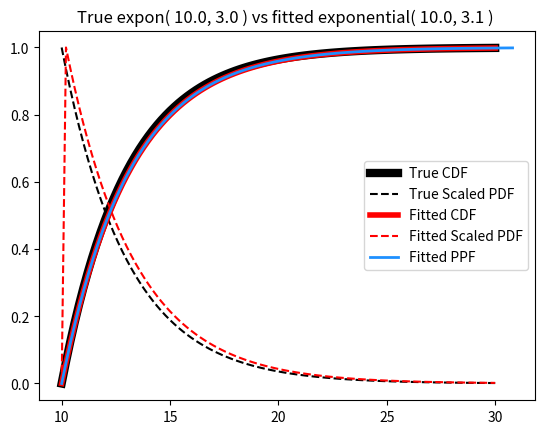

Write Python code to recreate this figure.
'''
    EXPONENTIAL DISTRIBUTION
    =================================================================================
    Basically the scipy.stats.expon distribution except that the fitting process uses 
    the data minimum & data mean instead of MLE.
    
    Fitting process:
    ----------------
    ~ Offset = data minimum
    ~ Scale = data mean - offset
'''


import numpy as np
from scipy.stats import expon





'''
    SciPy-like class for Exponential distribution.
'''
class exponential:

    name = 'exponential distribution'

    # Initialize 
    def __init__( self, offset, scale ):
        self.offset = offset
        self.scale = scale
        self.dist_inst = expon( loc = offset, scale = scale)
        return

    # Fit exponential distirbution to 1d data
    def fit( data1d ):
        offset = ( np.array(data1d) ).min()
        scale = np.mean( data1d ) - offset
        return offset, scale

    # Function to evaluate CDF of fitted exponential distribution. 
    def cdf(self, eval_pts):
        out_cdf = np.zeros_like( eval_pts )
        minval = self.offset
        flag_eval = (minval <= eval_pts ) 
        out_cdf[flag_eval] = self.dist_inst.cdf(eval_pts[flag_eval])
        return out_cdf


    # Function to evaluate inverse CDF of fitted Gaussian
    def ppf(self, eval_cdf):
        return self.dist_inst.ppf(eval_cdf)
    

    # Function to evaluate PDF of fitted Gaussian
    def pdf( self, eval_pts ):
        return self.dist_inst.pdf(eval_pts)
        

    # Function to draw samples consistent with fitted Gaussian
    def rvs( self, shape ):
        return self.dist_inst.rvs( size=shape )
    
# ------ End of exponential distribution SciPy-like class







'''
    SANITY CHECK OF EXPONENTIAL DISTRIBUTION CLASS
'''
def SANITY_CHECK_exponential():

    import matplotlib.pyplot as plt

    # True parameters
    loc = 10
    scale = 3
    true_expon = expon( loc=loc, scale=scale)

    # Data
    data = true_expon.rvs( size = 1000)

    # Fit
    params = exponential.fit( data )
    fitted_dist = exponential( *params )

    # Evaluate CDF, PPF & CDF for true distribution
    plot_coords = np.linspace( 10, 30, 101 )
    true_cdf = true_expon.cdf( plot_coords )
    true_pdf = true_expon.pdf( plot_coords )
    true_pdf /= true_pdf.max()

    # Evaluate CDF, PPF & CDF for fitted distribution
    fit_cdf = fitted_dist.cdf( plot_coords )
    fit_ppf = fitted_dist.ppf( true_cdf )
    fit_pdf = fitted_dist.pdf( plot_coords ) 
    fit_pdf /= fit_pdf.max()

    # Plot out stuff!
    plt.plot( plot_coords, true_cdf, '-k', label = 'True CDF', linewidth=6)
    plt.plot( plot_coords, true_pdf, '--k', label = 'True Scaled PDF')
    plt.plot( plot_coords, fit_cdf, '-r', label = 'Fitted CDF', linewidth=4)
    plt.plot( plot_coords, fit_pdf, '--r', label = 'Fitted Scaled PDF')
    plt.plot( fit_ppf, true_cdf, color='dodgerblue', label = 'Fitted PPF', linewidth=2)
    plt.legend()
    plt.title( 'True expon( %3.1f, %3.1f ) vs fitted exponential( %3.1f, %3.1f ) ' % (loc, scale, *params))
    plt.savefig( 'SANITY_CHECK_exponential.pdf')


    



if __name__ == '__main__':

    SANITY_CHECK_exponential()
